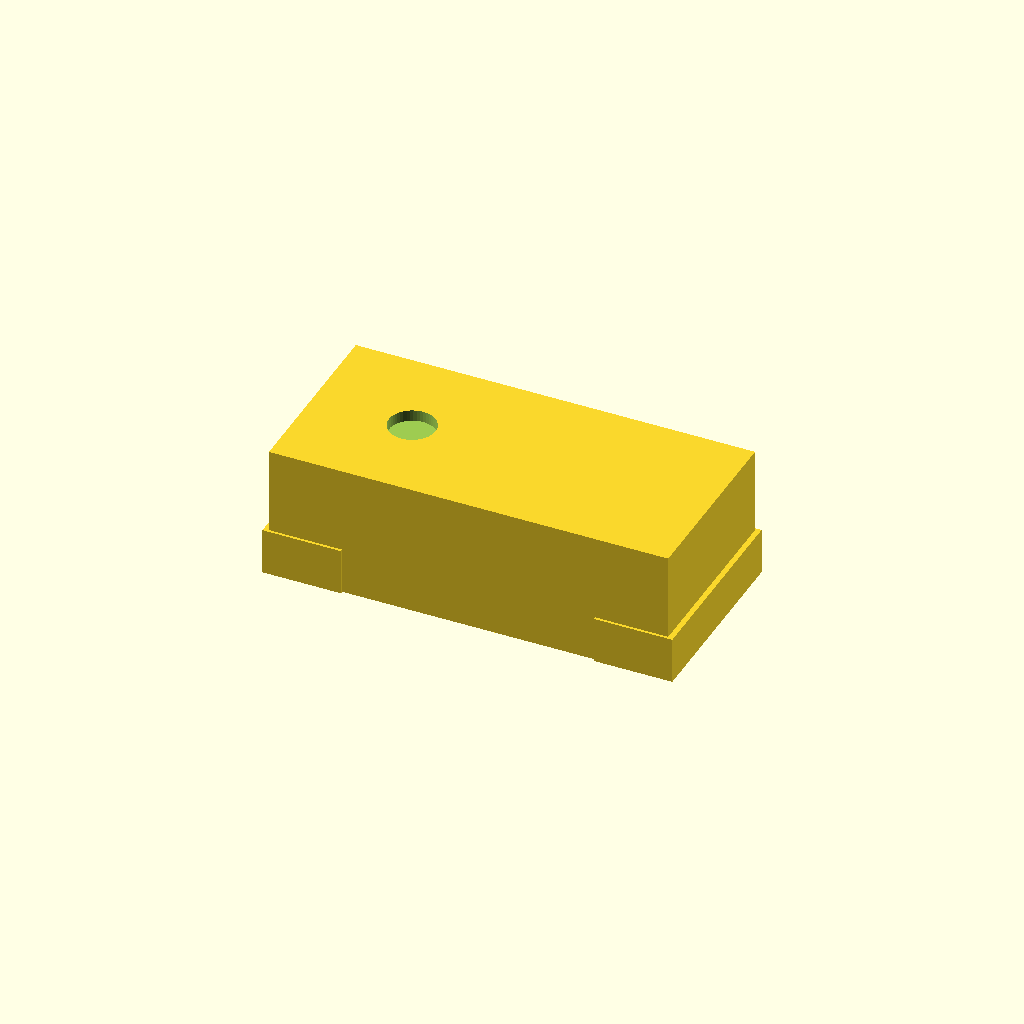
Cell 1 — every parameter at its default value.
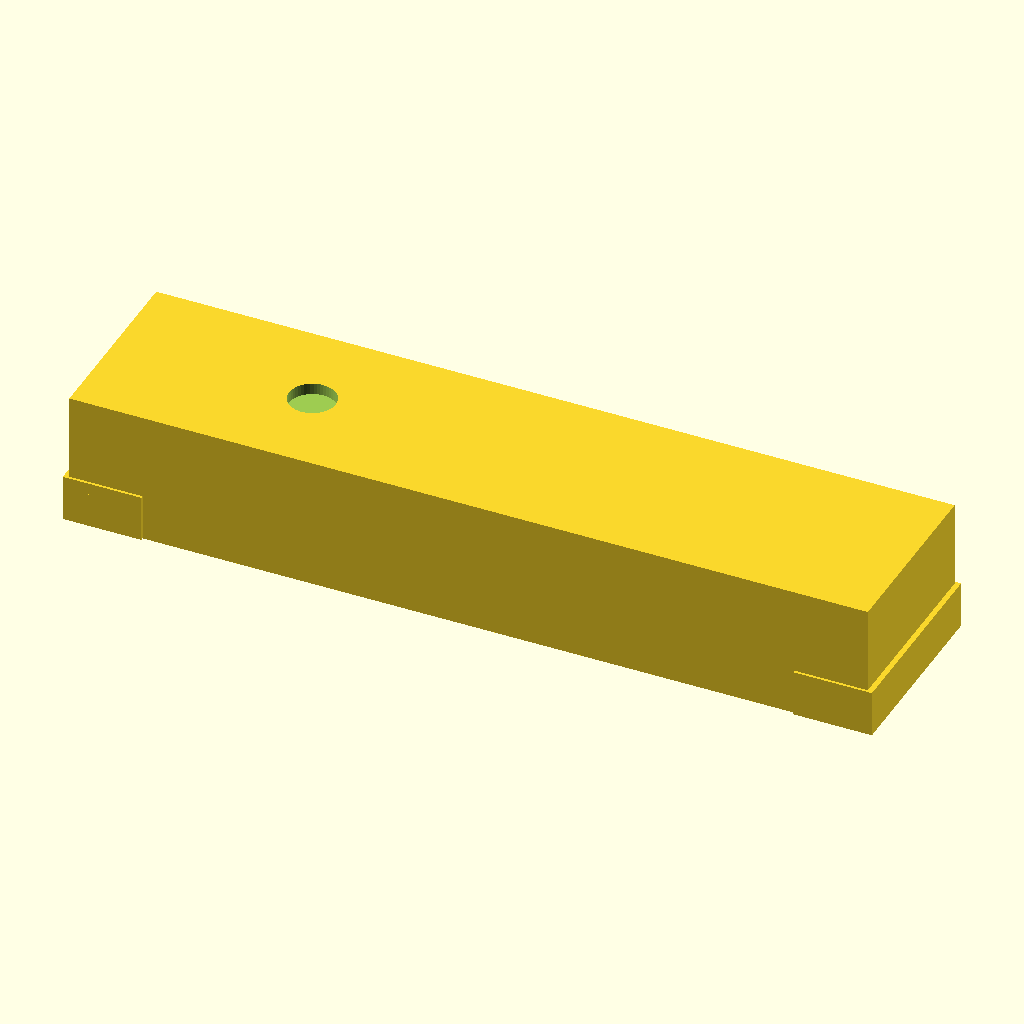
Cell 2: the same model with length = 6.
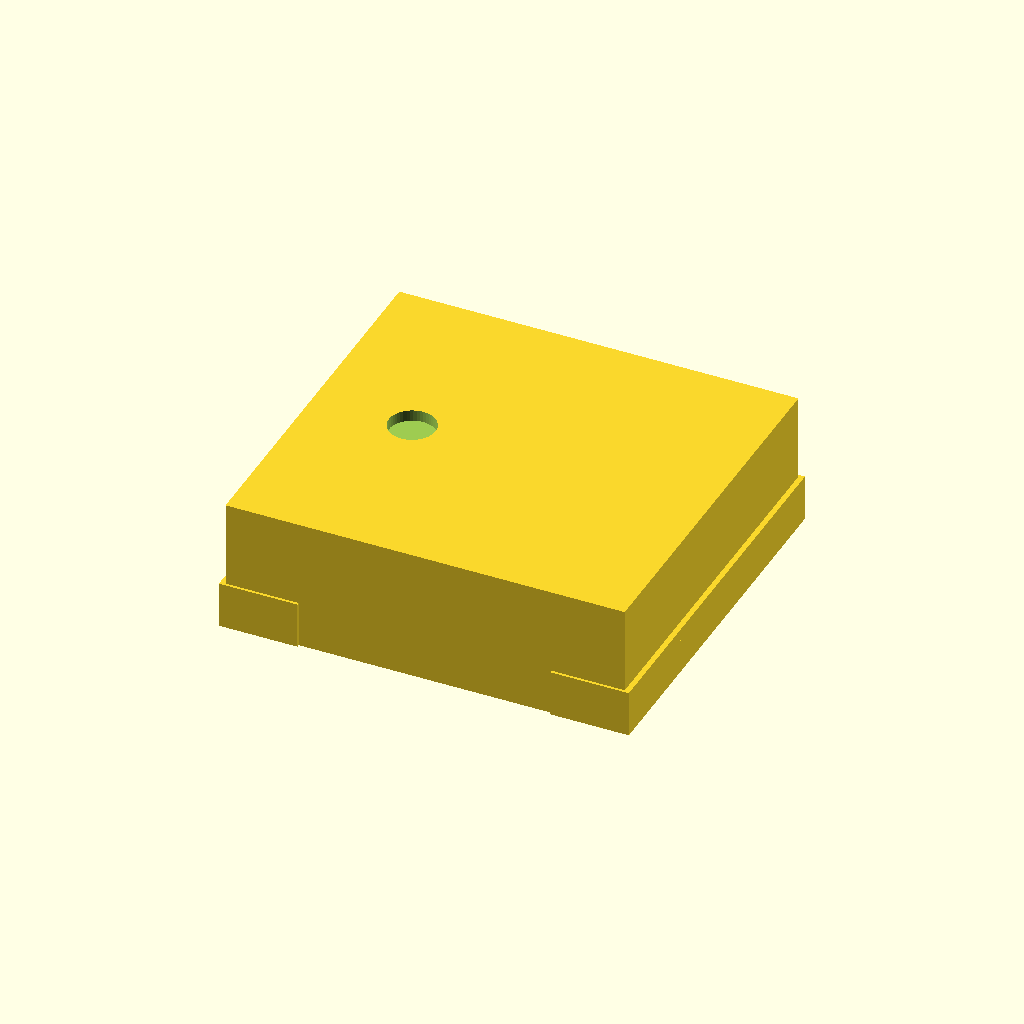
Cell 3 — width set to 2.8, the other parameters unchanged.
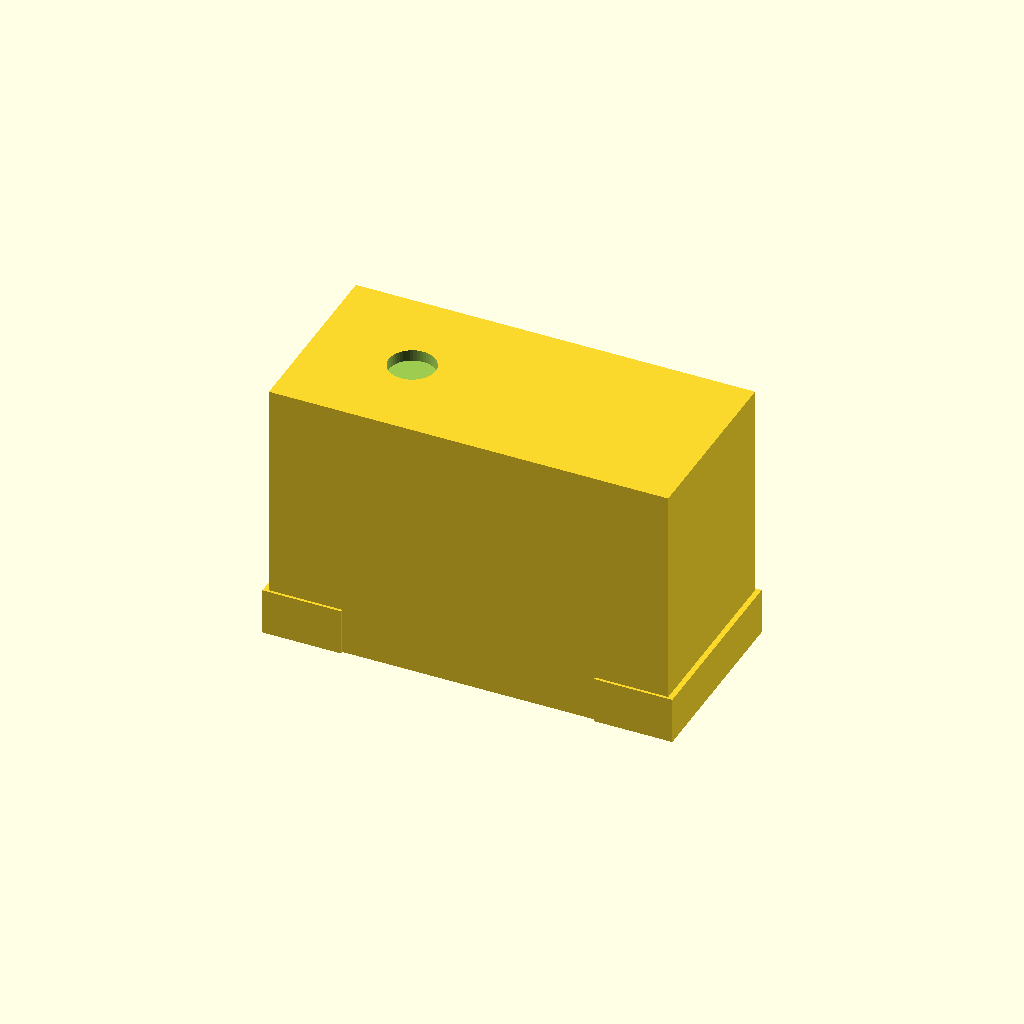
Cell 4: height = 2 (everything else at default).
All cells are drawn from one camera (rotation 55°, 0°, 25°, orthographic, colour scheme Cornfield), so only the parameter changes between them.
The OpenSCAD source (results/nopscadlib/ablations/no_json_ir/scad/smd__SOT23.scad):
$fn = 48;

// Target overall size (A smd): [3, 1.4, 1.0]
length = 3.0;
width  = 1.4;
height = 1.0;

// Feature sizes
terminal_height = 0.22;          // bottom metallization thickness
terminal_length = 0.55;          // end termination length along X
polarity_mark_diameter = 0.35;   // small top dimple
polarity_mark_depth = 0.08;

chamfer = 0.12;                  // corner chamfer amount
eps = 0.01;

// Chamfered body using hull of 4 corner posts (keeps it a single solid)
module chamfered_body(L, W, H, c) {
    c2 = min(c, min(L, W)/2 - 0.001);
    hull() {
        for (sx = [-1, 1])
            for (sy = [-1, 1])
                translate([sx*(L/2 - c2), sy*(W/2 - c2), 0])
                    cube([2*c2, 2*c2, H], center=true);
    }
}

// End terminations: wrap bottom + a bit up the sides, connected with overlap
module terminations(L, W, H, tL, tH) {
    side_up = min(0.35, H*0.45); // how far up the sides the metal wraps
    overlap = 0.02;

    for (sx = [-1, 1]) {
        // Bottom pad at each end
        translate([sx*(L/2 - tL/2 + overlap), 0, -H/2 + tH/2 + overlap])
            cube([tL + 2*overlap, W + 2*overlap, tH + 2*overlap], center=true);

        // Side wrap (vertical band) at each end
        translate([sx*(L/2 - tL/2 + overlap), 0, -H/2 + side_up/2])
            cube([tL + 2*overlap, W + 2*overlap, side_up], center=true);
    }
}

// Polarity mark as a shallow dimple on top (subtracted), stays within body
module polarity_dimple(L, W, H, d, depth) {
    translate([-L/4, 0, H/2 - depth/2])
        cylinder(h=depth + eps, d=d, center=true);
}

module smd_component() {
    union() {
        // Main body with chamfered corners and a polarity dimple
        difference() {
            chamfered_body(length, width, height, chamfer);
            polarity_dimple(length, width, height, polarity_mark_diameter, polarity_mark_depth);
        }

        // Terminations (connected to body with slight overlap)
        terminations(length, width, height, terminal_length, terminal_height);
    }
}

smd_component();
Parameter table extracted from the source (name, type, default, range or options):
length: number, default 3
width: number, default 1.4
height: number, default 1
terminal_height: number, default 0.22
terminal_length: number, default 0.55
polarity_mark_diameter: number, default 0.35
polarity_mark_depth: number, default 0.08
chamfer: number, default 0.12
eps: number, default 0.01
